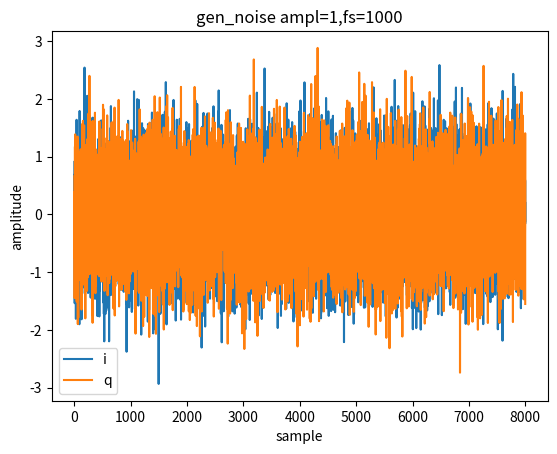
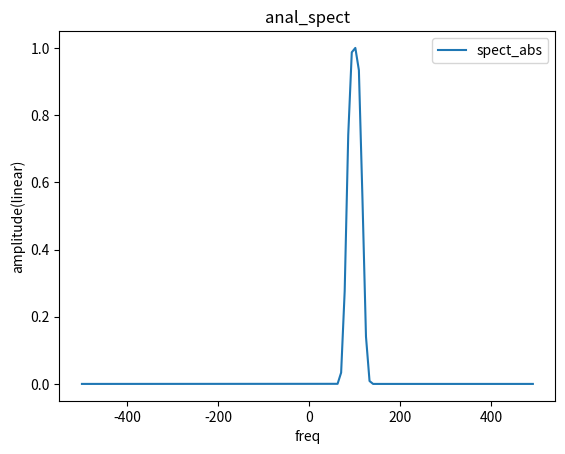
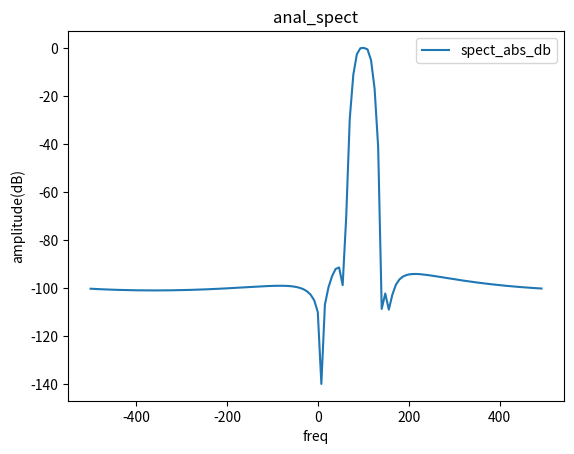
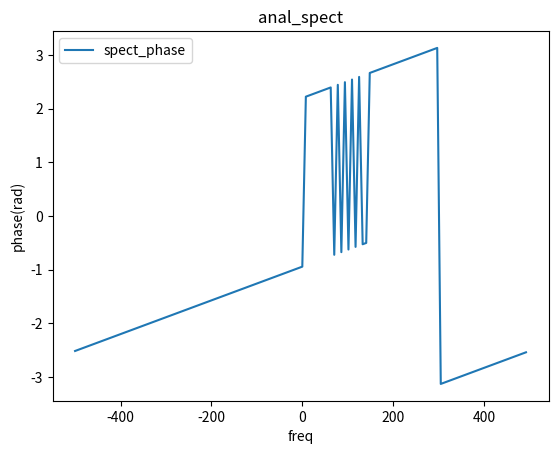
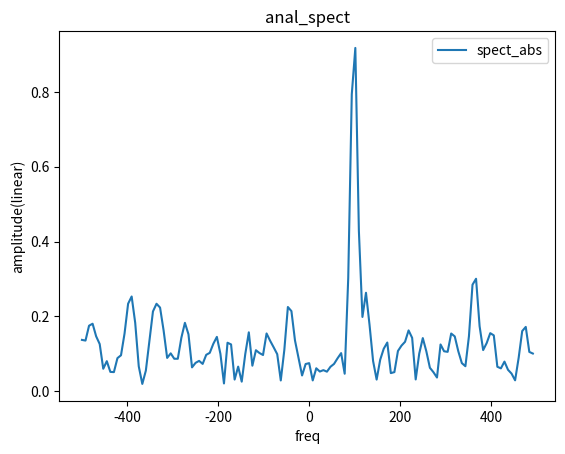
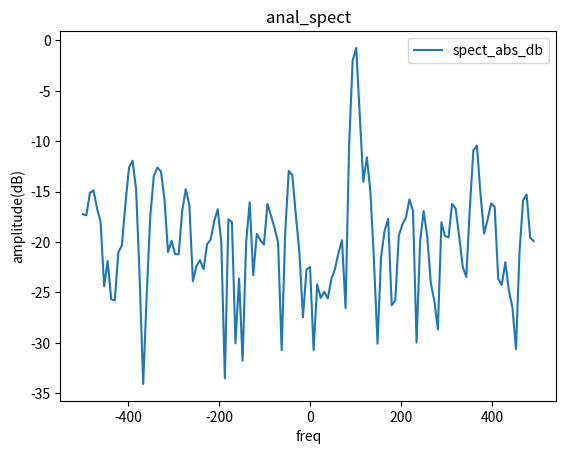
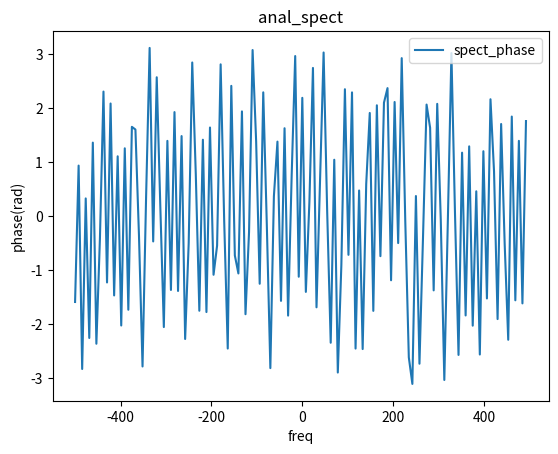

Write Python code to recreate these figures, in order.
#%% Import module
#%matplotlib inline   # Uncomment when .ipynb
import matplotlib.pyplot as plt
import numpy as np
from scipy import signal as npsig
import struct
import math

#%% Power Analysis
def anal_power(iq, length, start=0, log=False):
    signal = iq[start:start+length]
    sqr = np.multiply(signal.real, signal.real) + np.multiply(signal.imag, signal.imag)
    power = np.average(sqr)
    power_db = 10 * math.log10(power)
    if log:
        print(f"power = {power}")
        print(f"power_db = {power_db}")
    return power, power_db

#%% Generate CW
def gen_cw(ampl, freq, fs, length, init_phase=0, log=False):
    n = np.arange(length)
    iq = ampl * np.cos((2 * np.pi * freq * n / fs) + init_phase) \
        + 1j * (ampl * np.sin((2 * np.pi * freq * n / fs) + init_phase))
    if log:
        plt.plot(n, iq.real, label="i")
        plt.plot(n, iq.imag, label="q")
        plt.title(f"gen_cw ampl={ampl},freq={freq},fs={fs}")
        plt.xlabel("sample")
        plt.ylabel("amplitude")
        plt.legend()
        plt.show()
    return iq

#%% Generate Noise
def gen_noise(ampl, fs, length, log=False):
    iq = (np.random.randn(length) + 1j * np.random.randn(length)) / math.sqrt(2.0)
    if log:
        n = np.arange(length)
        plt.plot(n, iq.real, label="i")
        plt.plot(n, iq.imag, label="q")
        plt.title(f"gen_noise ampl={ampl},fs={fs}")
        plt.xlabel("sample")
        plt.ylabel("amplitude")
        plt.legend()
        plt.show()
    return iq


#%% Modulation
def modulation(iq, mod_sig, log=False):
    iq_out = np.multiply(iq, mod_sig)
    if log:
        n  = np.arange(len(iq_out))
        plt.plot(n, iq_out.real, label="i")
        plt.plot(n, iq_out.imag, label="q")
        plt.plot(n, mod_sig.real, label="mod_sig_i")
        plt.plot(n, mod_sig.imag, label="mod_sig_q")
        plt.title(f"modulation")
        plt.xlabel("sample")
        plt.ylabel("amplitude")
        plt.legend()
        plt.show()
    return iq_out

#%% Generate Pulse
def gen_pulse(amplitude, on_start, on_length, total_length, log=False):
    pulse = np.zeros(total_length)
    on_range = range(on_start, on_start + on_length)
    for index in on_range:
        pulse[index] = amplitude
    if log:
        n = range(len(pulse))
        plt.plot(n, pulse, label="pulse")
        plt.title(f"gen_pulse")
        plt.xlabel("sample")
        plt.ylabel("amplitude")
        plt.legend()
        plt.show()        
    return pulse

#%% Output CSV
def output_csv(filename, iq):
    np.savetxt(filename, np.stack((iq.real, iq.imag)).T, delimiter=",")
    return

#%% Output BIN
def output_bin(filename, iq):
    with open(filename, "wb") as fp:
        rng = range(iq.shape[0])
        data = np.insert(iq.imag, rng, iq.real)
        fmt = "f" * len(data)  # output as float
        bin = struct.pack(fmt, *data)   # * means unpack
        fp.write(bin)
    return

#%% Spectrum Analysis
def anal_spect(iq, length, start=0, fs=1.0, window="rect", log=False):
    """
    スペクトラム解析
    
    Parameters
    ----------
    window : str
        窓関数
        rect, blackmanharris, flattop, etc...
        see https://docs.scipy.org/doc/scipy/reference/signal.windows.html#module-scipy.signal.windows

    """
    # Windowing
    signal = iq[start:start+length]
    if window != "rect":
        window_coef = npsig.windows.get_window(window, length, False)
    else:
        window_coef = np.ones(length)
    window_gain = np.average(window_coef)
    signal_windowed = signal * window_coef / window_gain

    # FFT
    spect = np.fft.fft(signal_windowed, n=length)
    spect_shifted = np.fft.fftshift(spect)
    spect_abs = np.abs(spect_shifted) / length
    spect_phase = np.angle(spect_shifted)
    spect_abs_db = 20 * np.log10(spect_abs)
    spect_freq = np.fft.fftshift(np.fft.fftfreq(length, 1/fs))
    
    if log:
        n  = np.arange(len(spect_abs))
        plt.plot(spect_freq, spect_abs, label="spect_abs")
        plt.title(f"anal_spect")
        plt.xlabel("freq")
        plt.ylabel("amplitude(linear)")
        plt.legend()
        plt.show()
        print(f"max={np.max(spect_abs)}")

        plt.figure()
        plt.plot(spect_freq, spect_abs_db, label="spect_abs_db")
        plt.title(f"anal_spect")
        plt.xlabel("freq")
        plt.ylabel("amplitude(dB)")
        plt.legend()
        plt.show()
        print(f"max={np.max(spect_abs_db)}")

        plt.figure()
        plt.plot(spect_freq, spect_phase, label="spect_phase")
        plt.title(f"anal_spect")
        plt.xlabel("freq")
        plt.ylabel("phase(rad)")
        plt.legend()
        plt.show()
    return spect, spect_abs, spect_abs_db, spect_phase, spect_freq


#%% Test
freq = 100
fs = 1000
length = 8000
cw = gen_cw(1, freq, fs, length, log=False)
#pulse = gen_pulse(1, 10, 5, length, log=False)
#pulsed_cw = modulation(cw, pulse, log=False)
noise = gen_noise(1, fs, length, log=True)
#output_csv("cw.csv", cw)
#output_bin("cw.bin", cw)
anal_power(cw, length, log=True)
anal_spect(cw, 128, fs=fs, window="flattop", log=True)
anal_power(cw, length, log=True)
cw += noise
anal_spect(cw, 128, fs=fs, window="blackmanharris", log=True)
anal_power(noise, length, log=True)


# %%
